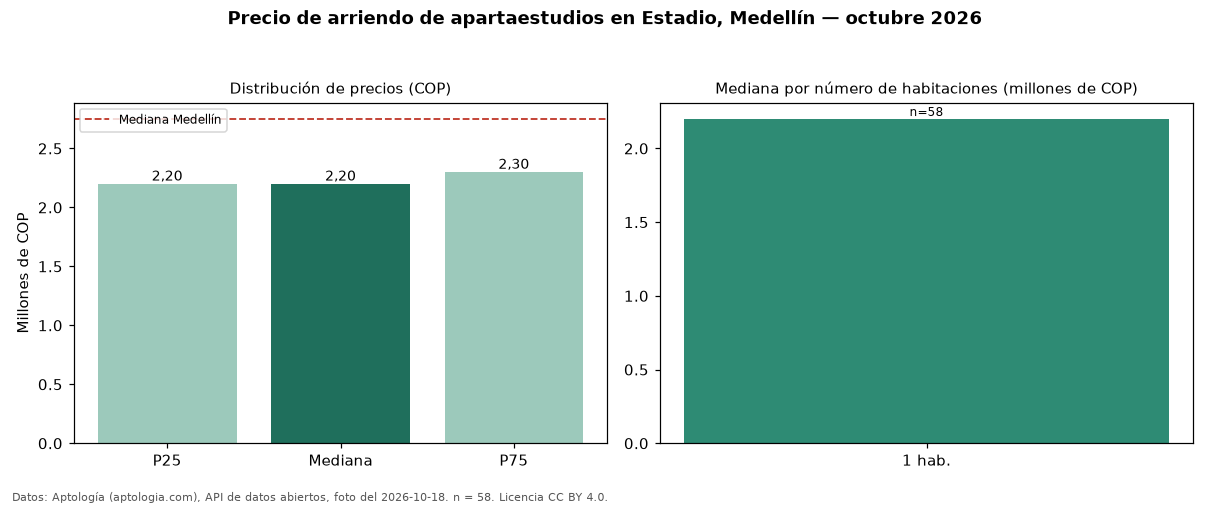

Source data for this figure (header and first rows):
seccion, metrica, valor_cop, n
precio, p25, 2200000, 58
precio, mediana, 2200000, 58
precio, p75, 2300000, 58
precio, minimo, 1200000, 58
precio, maximo, 3500000, 58
parqueadero, avisos_con_parqueadero, 4, 58
habitaciones, 1, 2200000, 58
ciudad, mediana_ciudad, 2750000, 
fuente, fecha_foto, 2026-10-18, 
fuente, atribucion, https://www.aptologia.com/apartaestudios…, 
